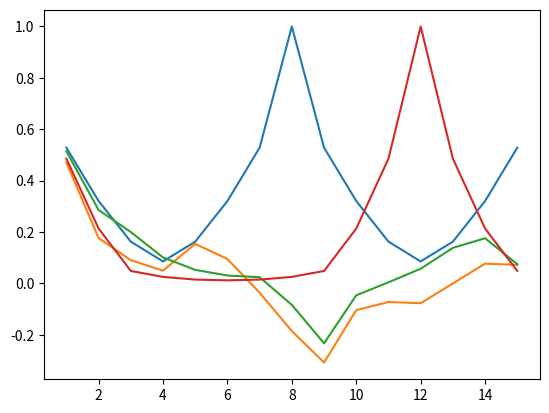

Reproduce this figure in Python.
from typing import Callable
import math
import matplotlib.pyplot as plt
import numpy as np


def calc_r(deck: list[int], shuffled_deck: list[int]) -> float:
    X, Y = np.array(deck), np.array(shuffled_deck)
    EX, EY, EXY = np.mean(X), np.mean(Y), np.mean(X*Y)

    EX_2, EY_2 = np.mean(X**2), np.mean(Y**2)
    std_X = math.sqrt(EX_2 - EX**2)
    std_Y = math.sqrt(EY_2 - EY**2)

    cov_XY = EXY - EX * EY

    return cov_XY/(std_X*std_Y)

# numpy has built-in correlation coefficient formula
def calc_r_np(deck: list[int], shuffled_deck: list[int]):
    return np.corrcoef(deck, shuffled_deck)


def shuffle(first_half: list[int], second_half: list[int]) -> list[int]:
    shuffled = []
    for x, y in zip(first_half, second_half):
        shuffled.extend([x, y])
    return shuffled

def shuffle_1(deck: list[int]) -> list[int]:
    mid = len(deck) // 2
    return shuffle(deck[:mid], deck[mid:])


def shuffle_2(deck: list[int]) -> list[int]:
    mid = len(deck) // 2
    return shuffle(deck[mid:], deck[:mid])


def run(deck: list[int], shuffle: Callable[[list[int]], list[int]]):
    shuffled_deck = deck
    corr_coeffs = []
    for i in range(15):
        shuffled_deck = shuffle(shuffled_deck)
        corr_coeffs.append(calc_r(deck, shuffled_deck))
    shuffles = np.arange(1, 16)
    plt.plot(shuffles, corr_coeffs)
    plt.show()

deck_1 = list(range(1, 53))
deck_2 = list(range(1, 105))

run(deck_1, shuffle_1)
run(deck_1, shuffle_2)
run(deck_2, shuffle_1)
run(deck_2, shuffle_2)